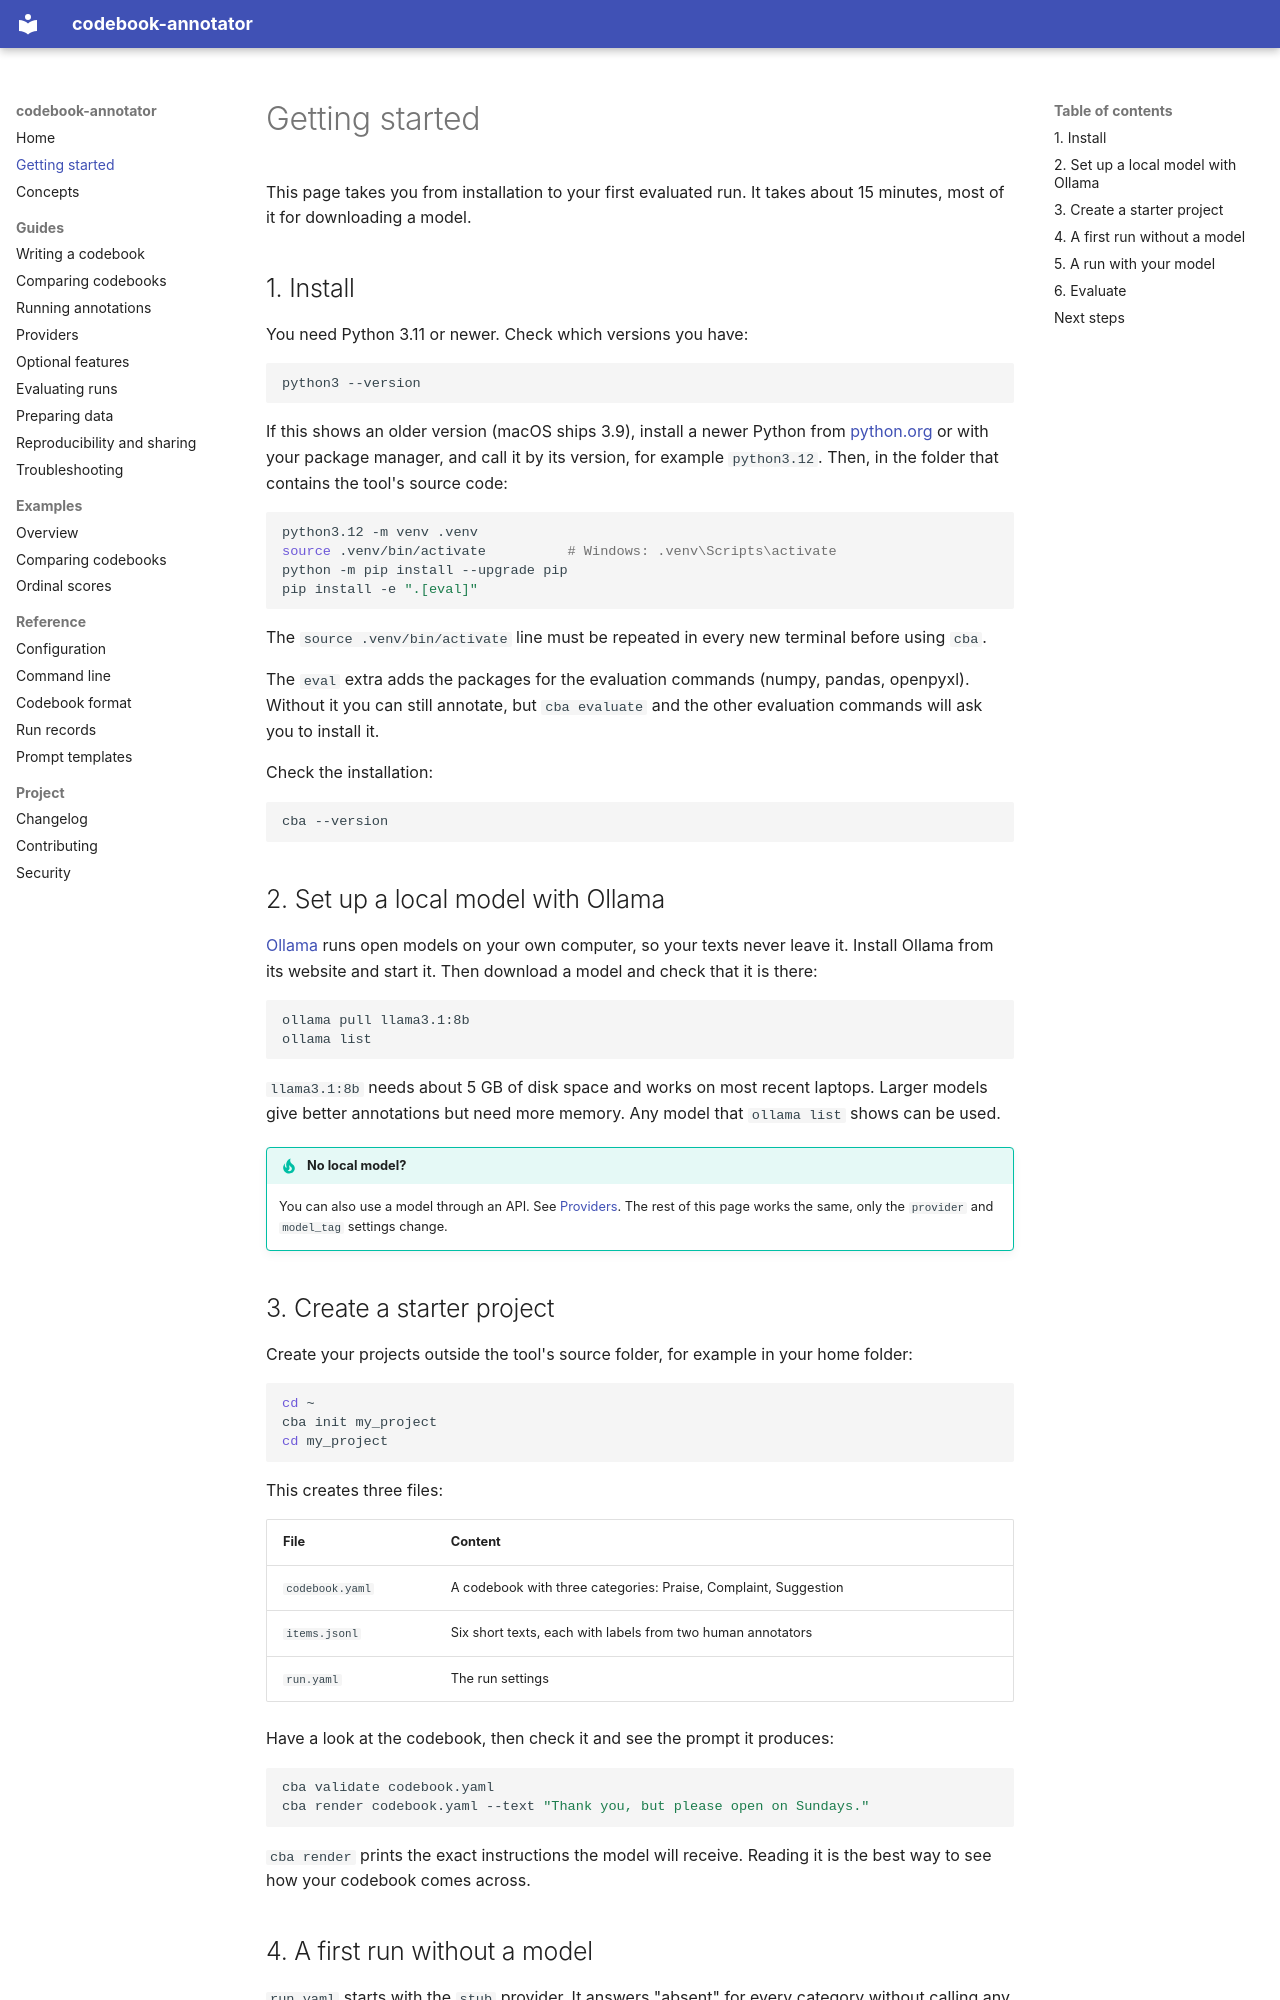

repository: ValantisAndreas/codebook-annotator · page: getting-started/index.html · generator: mkdocs

# Getting started

This page takes you from installation to your first evaluated run. It takes about 15 minutes,
most of it for downloading a model.

## 1. Install

You need Python 3.11 or newer. Check which versions you have:

```bash
python3 --version
```

If this shows an older version (macOS ships 3.9), install a newer Python from
[python.org](https://www.python.org/downloads/) or with your package manager, and call it by its
version, for example `python3.12`. Then, in the folder that contains the tool's source code:

```bash
python3.12 -m venv .venv
source .venv/bin/activate          # Windows: .venv\Scripts\activate
python -m pip install --upgrade pip
pip install -e ".[eval]"
```

The `source .venv/bin/activate` line must be repeated in every new terminal before using `cba`.

The `eval` extra adds the packages for the evaluation commands (numpy, pandas, openpyxl).
Without it you can still annotate, but `cba evaluate` and the other evaluation commands will ask
you to install it.

Check the installation:

```bash
cba --version
```

## 2. Set up a local model with Ollama

[Ollama](https://ollama.com) runs open models on your own computer, so your texts never leave
it. Install Ollama from its website and start it. Then download a model and check that it is
there:

```bash
ollama pull llama3.1:8b
ollama list
```

`llama3.1:8b` needs about 5 GB of disk space and works on most recent laptops. Larger models give
better annotations but need more memory. Any model that `ollama list` shows can be used.

!!! tip "No local model?"
    You can also use a model through an API. See [Providers](guides/providers.md). The rest of
    this page works the same, only the `provider` and `model_tag` settings change.

## 3. Create a starter project

Create your projects outside the tool's source folder, for example in your home folder:

```bash
cd ~
cba init my_project
cd my_project
```

This creates three files:

| File | Content |
|---|---|
| `codebook.yaml` | A codebook with three categories: Praise, Complaint, Suggestion |
| `items.jsonl` | Six short texts, each with labels from two human annotators |
| `run.yaml` | The run settings |

Have a look at the codebook, then check it and see the prompt it produces:

```bash
cba validate codebook.yaml
cba render codebook.yaml --text "Thank you, but please open on Sundays."
```

`cba render` prints the exact instructions the model will receive. Reading it is the best way to
see how your codebook comes across.
